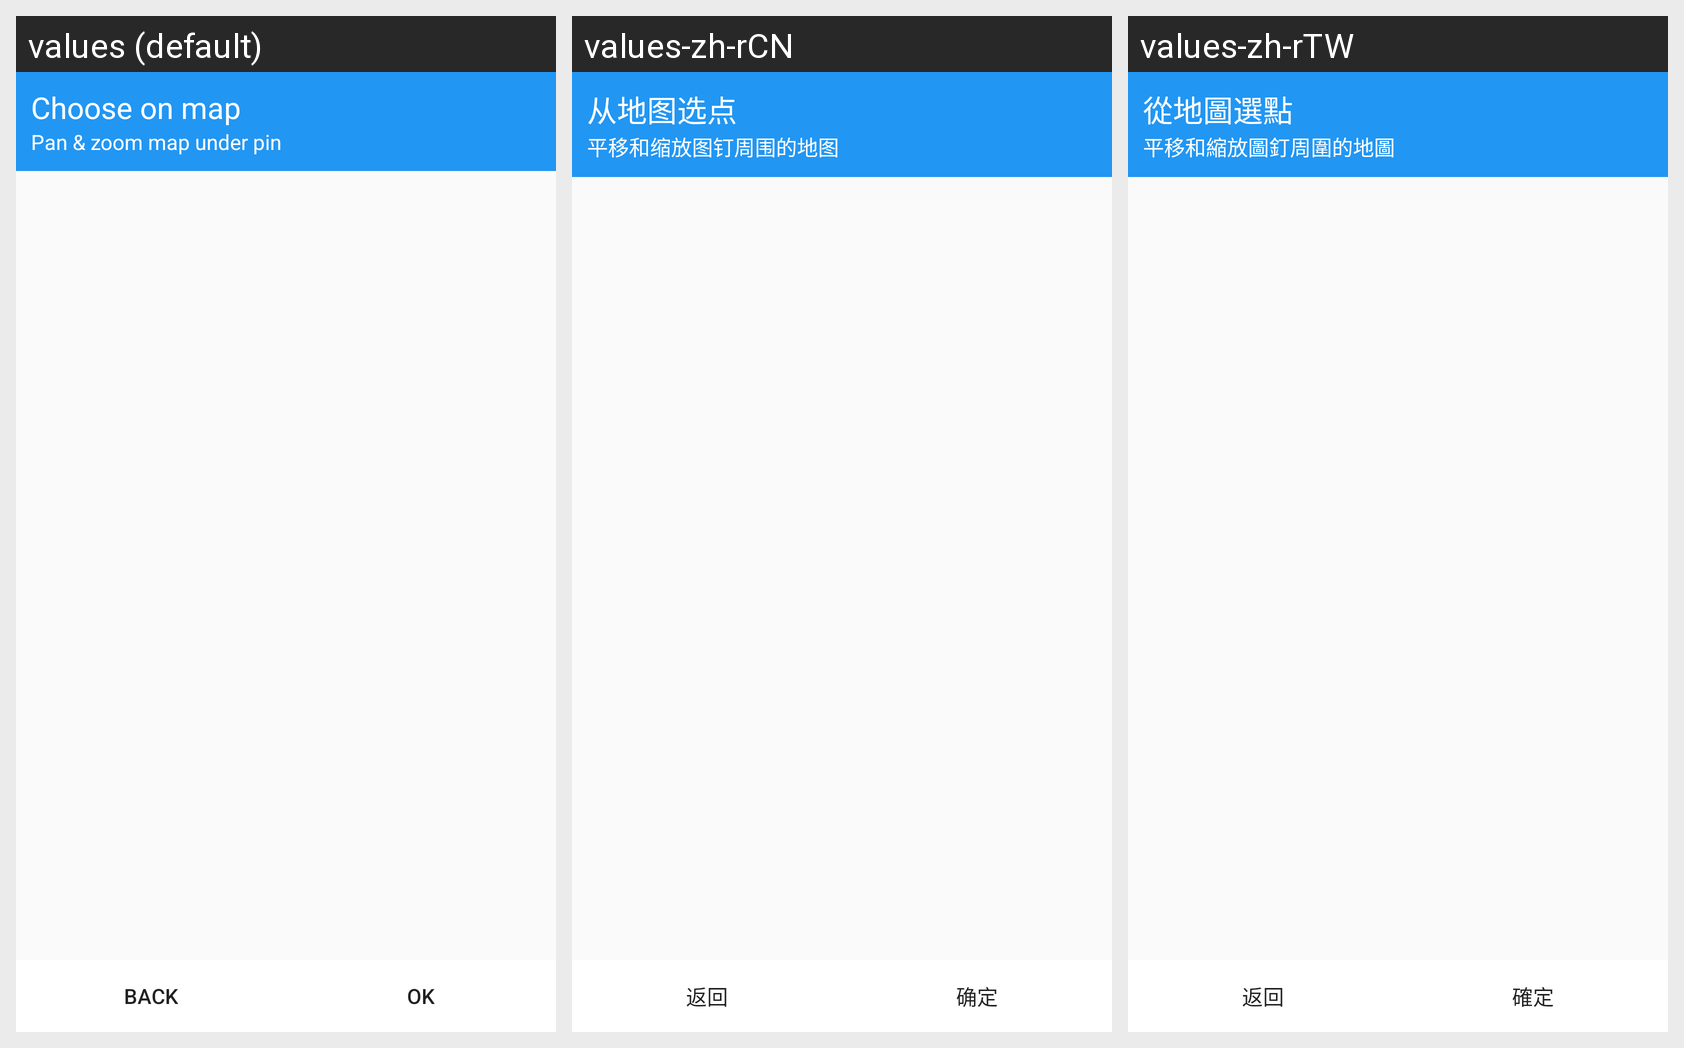

Locale-by-locale string values for the Android screen shown in this grid:
Android screen res/layout/search_choose_on_map.xml rendered under 3 locales, left to right: values (default), values-zh-rCN, values-zh-rTW. Device: Nexus 5 (rendered at 1080×1920; each locale shown at half size, 540×960, under a caption strip naming it); theme AppTheme.
Strings drawn on this screen, with the default value and each locale's value (text and hints the layout hard-codes, and strings that could not be matched under every locale, appear in the picture but are not listed):

choose_on_map
  values: Choose on map
  values-zh-rCN: 从地图选点
  values-zh-rTW: 從地圖選點

map_under_pin
  values: Pan & zoom map under pin
  values-zh-rCN: 平移和缩放图钉周围的地图
  values-zh-rTW: 平移和縮放圖釘周圍的地圖

back
  values: BACK
  values-zh-rCN: 返回
  values-zh-rTW: 返回

ok
  values: OK
  values-zh-rCN: 确定
  values-zh-rTW: 確定
